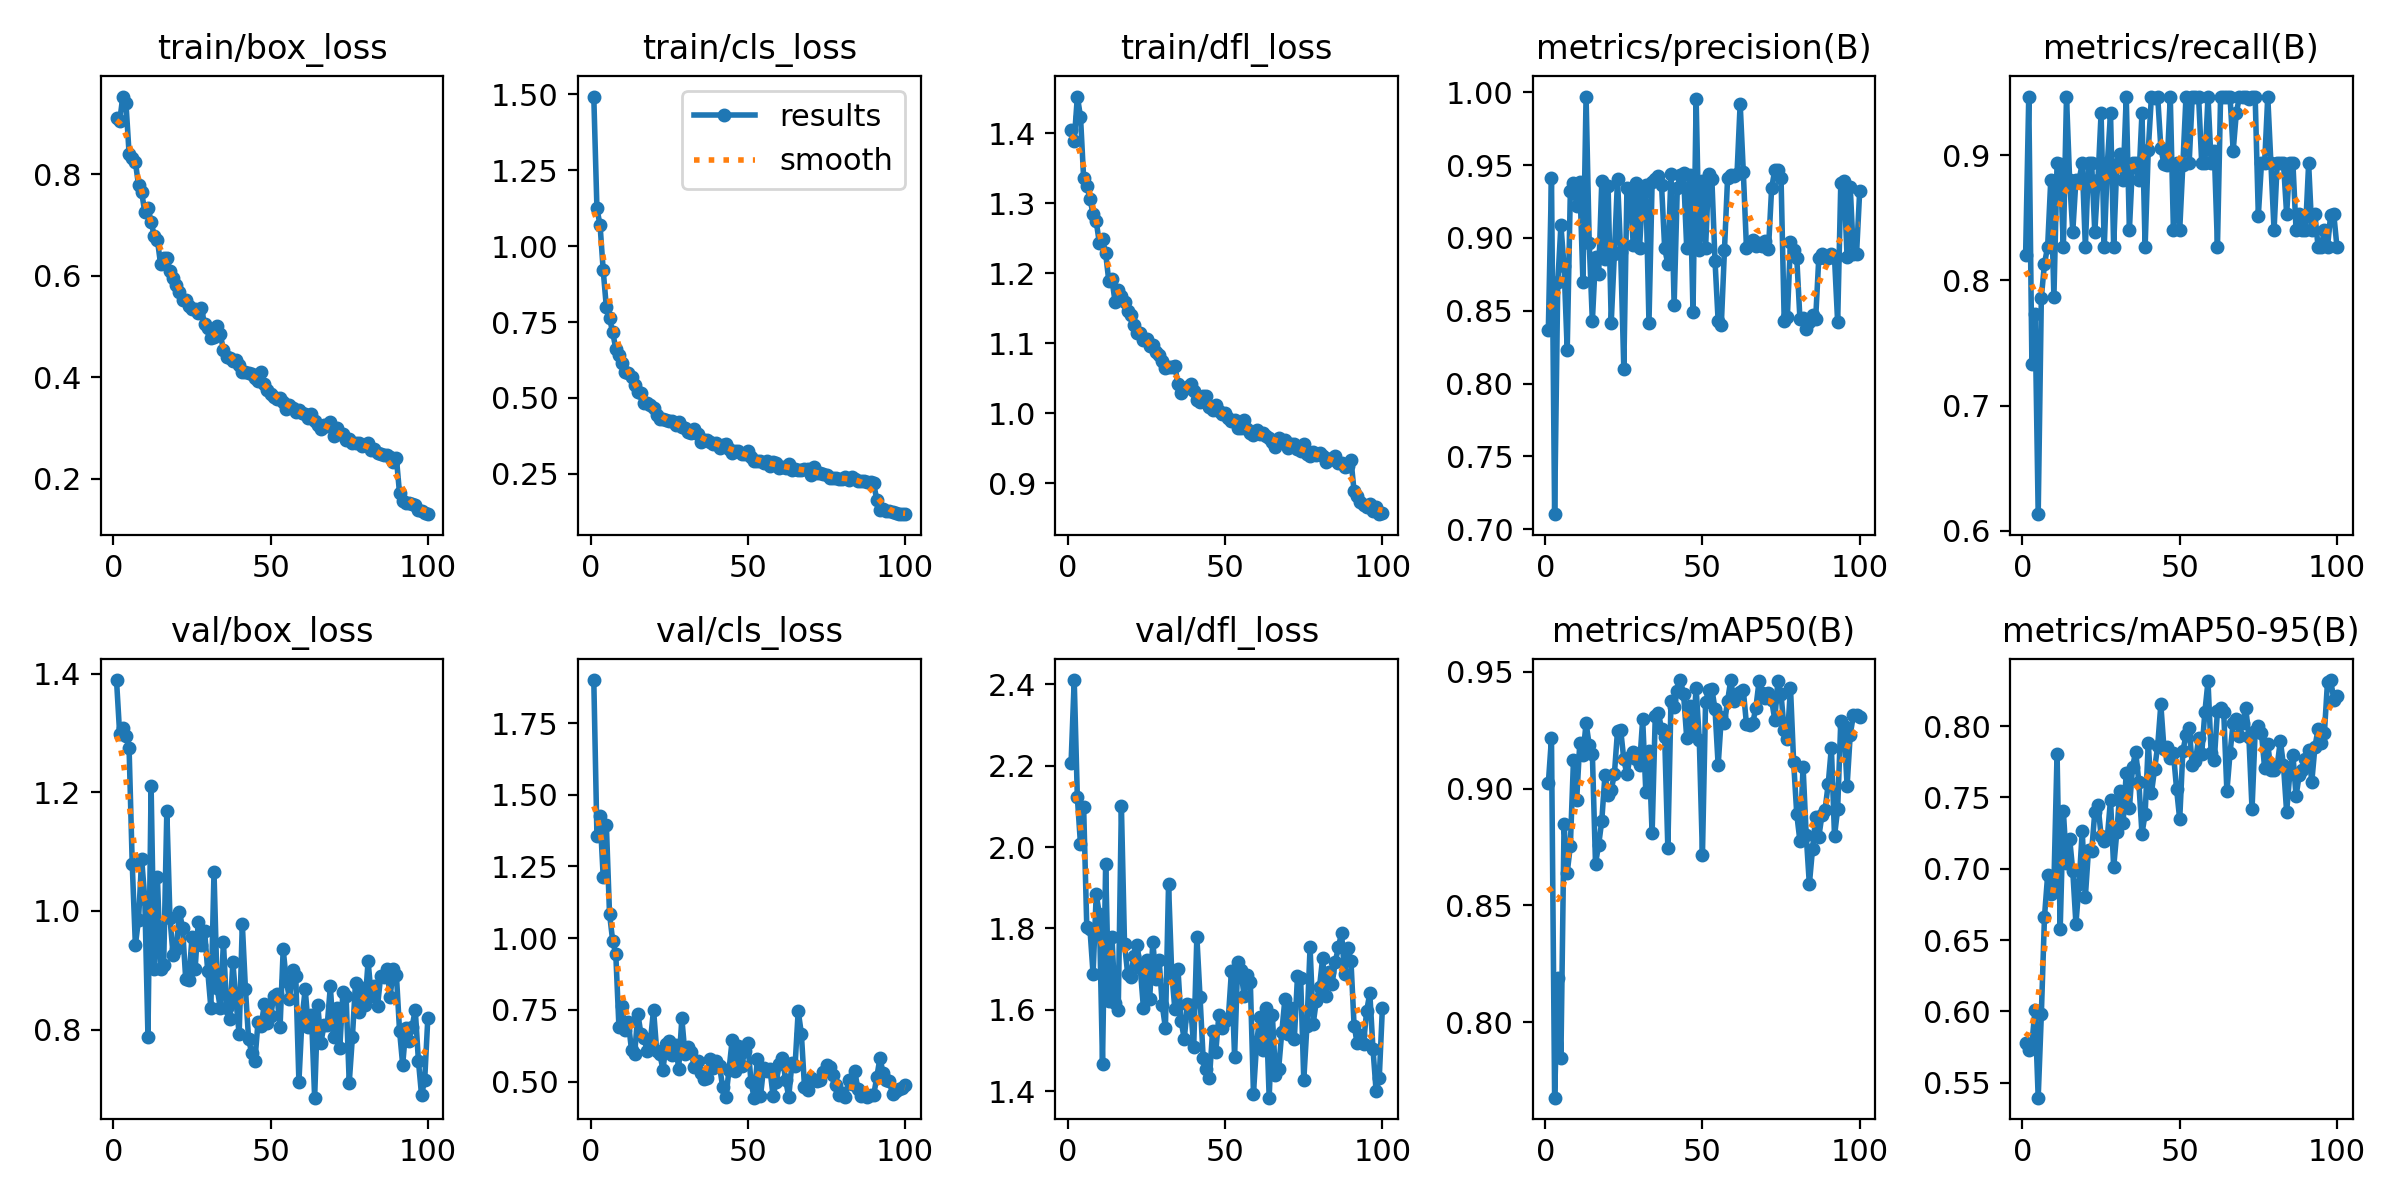

The data file committed next to this chart (first rows):
epoch, train/box_loss, train/cls_loss, train/dfl_loss, metrics/precision(B), metrics/recall(B), metrics/mAP50(B), metrics/mAP50-95(B), val/box_loss, val/cls_loss, val/dfl_loss, lr/pg0, lr/pg1, lr/pg2
1, 0.9114, 1.493, 1.404, 0.8367, 0.8198, 0.9023, 0.5781, 1.389, 1.9, 2.206, 0.0006633, 0.0006633, 0.0006633
2, 0.9045, 1.124, 1.389, 0.9409, 0.9467, 0.9216, 0.5729, 1.299, 1.357, 2.411, 0.001317, 0.001317, 0.001317
3, 0.9535, 1.069, 1.453, 0.7103, 0.7333, 0.7678, 0.5775, 1.308, 1.426, 2.122, 0.001957, 0.001957, 0.001957
4, 0.9412, 0.9198, 1.424, 0.8695, 0.7733, 0.819, 0.6013, 1.295, 1.213, 2.007, 0.001941, 0.001941, 0.001941
5, 0.8408, 0.7983, 1.336, 0.9087, 0.6133, 0.7846, 0.5396, 1.274, 1.394, 2.098, 0.001921, 0.001921, 0.001921
6, 0.8326, 0.7638, 1.325, 0.8805, 0.7862, 0.8848, 0.5979, 1.079, 1.086, 1.804, 0.001901, 0.001901, 0.001901
7, 0.8243, 0.7158, 1.307, 0.823, 0.8133, 0.864, 0.6663, 0.9424, 0.9915, 1.8, 0.001881, 0.001881, 0.001881
8, 0.7787, 0.6626, 1.284, 0.9324, 0.8267, 0.8756, 0.6954, 0.9854, 0.9443, 1.688, 0.001861, 0.001861, 0.001861
9, 0.7652, 0.64, 1.274, 0.9377, 0.88, 0.9124, 0.6821, 1.088, 0.6904, 1.884, 0.001842, 0.001842, 0.001842
10, 0.725, 0.6166, 1.243, 0.9218, 0.7864, 0.895, 0.6896, 1.02, 0.7636, 1.836, 0.001822, 0.001822, 0.001822
11, 0.7332, 0.5864, 1.249, 0.9385, 0.8933, 0.9195, 0.7807, 0.788, 0.6811, 1.468, 0.001802, 0.001802, 0.001802
12, 0.7071, 0.5828, 1.228, 0.87, 0.8925, 0.9143, 0.658, 1.211, 0.7065, 1.959, 0.001782, 0.001782, 0.001782
13, 0.6777, 0.5701, 1.189, 0.9971, 0.8267, 0.928, 0.7405, 0.9021, 0.6094, 1.621, 0.001762, 0.001762, 0.001762
14, 0.6712, 0.5417, 1.191, 0.8967, 0.9467, 0.9186, 0.7038, 1.058, 0.596, 1.78, 0.001743, 0.001743, 0.001743
15, 0.6235, 0.5198, 1.159, 0.8429, 0.88, 0.9148, 0.7212, 0.9015, 0.7375, 1.618, 0.001723, 0.001723, 0.001723
16, 0.6347, 0.5161, 1.177, 0.8872, 0.8389, 0.8679, 0.6983, 0.9097, 0.666, 1.6, 0.001703, 0.001703, 0.001703
17, 0.6348, 0.4842, 1.167, 0.8752, 0.88, 0.8759, 0.6614, 1.168, 0.6508, 2.102, 0.001683, 0.001683, 0.001683
18, 0.6095, 0.4842, 1.159, 0.9389, 0.88, 0.8863, 0.6891, 0.9877, 0.6071, 1.762, 0.001663, 0.001663, 0.001663
19, 0.5955, 0.4753, 1.145, 0.8853, 0.8933, 0.9059, 0.7265, 0.9252, 0.6406, 1.689, 0.001644, 0.001644, 0.001644
20, 0.5829, 0.465, 1.141, 0.9359, 0.8267, 0.8971, 0.6804, 0.9359, 0.7506, 1.682, 0.001624, 0.001624, 0.001624
21, 0.569, 0.4432, 1.126, 0.8419, 0.8933, 0.8995, 0.7134, 0.9985, 0.6085, 1.733, 0.001604, 0.001604, 0.001604
22, 0.5522, 0.4316, 1.114, 0.8892, 0.8933, 0.9061, 0.7121, 0.9718, 0.5959, 1.759, 0.001584, 0.001584, 0.001584
23, 0.5518, 0.4295, 1.115, 0.9402, 0.8385, 0.9248, 0.7397, 0.8857, 0.542, 1.703, 0.001564, 0.001564, 0.001564
24, 0.5403, 0.4264, 1.104, 0.8902, 0.88, 0.9252, 0.7448, 0.884, 0.6317, 1.605, 0.001545, 0.001545, 0.001545
25, 0.5354, 0.4241, 1.107, 0.8103, 0.9333, 0.9125, 0.7232, 0.9555, 0.6407, 1.721, 0.001525, 0.001525, 0.001525
26, 0.5346, 0.4239, 1.096, 0.9342, 0.8267, 0.906, 0.7198, 0.9028, 0.5919, 1.628, 0.001505, 0.001505, 0.001505
27, 0.5268, 0.4104, 1.097, 0.9318, 0.8933, 0.9136, 0.7226, 0.9821, 0.629, 1.768, 0.001485, 0.001485, 0.001485
28, 0.5359, 0.4208, 1.088, 0.8952, 0.9333, 0.9159, 0.7484, 0.9432, 0.5457, 1.675, 0.001465, 0.001465, 0.001465
29, 0.505, 0.4032, 1.083, 0.9377, 0.8267, 0.9128, 0.7009, 0.9667, 0.7203, 1.724, 0.001446, 0.001446, 0.001446
30, 0.4981, 0.4001, 1.075, 0.8933, 0.8929, 0.9099, 0.7257, 0.8992, 0.5954, 1.611, 0.001426, 0.001426, 0.001426
31, 0.4772, 0.3868, 1.065, 0.9311, 0.9012, 0.9297, 0.7548, 0.8371, 0.6223, 1.556, 0.001406, 0.001406, 0.001406
32, 0.4802, 0.3848, 1.067, 0.9364, 0.88, 0.8986, 0.732, 1.066, 0.6019, 1.909, 0.001386, 0.001386, 0.001386
33, 0.5002, 0.3964, 1.066, 0.8417, 0.9467, 0.9161, 0.7671, 0.8698, 0.5499, 1.692, 0.001366, 0.001366, 0.001366
34, 0.4849, 0.3812, 1.068, 0.9383, 0.84, 0.8809, 0.7423, 0.8361, 0.5711, 1.602, 0.001347, 0.001347, 0.001347
35, 0.4541, 0.3536, 1.042, 0.9408, 0.8933, 0.9311, 0.7711, 0.9477, 0.5305, 1.7, 0.001327, 0.001327, 0.001327
36, 0.4399, 0.3602, 1.028, 0.9425, 0.8933, 0.9324, 0.7821, 0.8368, 0.5091, 1.572, 0.001307, 0.001307, 0.001307
37, 0.4386, 0.3623, 1.035, 0.9362, 0.88, 0.9254, 0.7609, 0.8178, 0.514, 1.528, 0.001287, 0.001287, 0.001287
38, 0.4313, 0.356, 1.038, 0.8928, 0.9333, 0.9219, 0.7245, 0.9134, 0.5789, 1.614, 0.001267, 0.001267, 0.001267
39, 0.4342, 0.3494, 1.042, 0.8821, 0.8267, 0.8746, 0.7383, 0.8486, 0.5491, 1.611, 0.001248, 0.001248, 0.001248
40, 0.4245, 0.3513, 1.032, 0.9443, 0.9038, 0.9375, 0.7878, 0.7918, 0.5708, 1.509, 0.001228, 0.001228, 0.001228
41, 0.4105, 0.3354, 1.019, 0.8539, 0.9467, 0.935, 0.753, 0.9783, 0.5535, 1.78, 0.001208, 0.001208, 0.001208
42, 0.4097, 0.3432, 1.017, 0.9341, 0.9454, 0.9416, 0.7696, 0.8681, 0.4801, 1.633, 0.001188, 0.001188, 0.001188
43, 0.4081, 0.3492, 1.024, 0.9432, 0.9467, 0.9464, 0.7861, 0.7837, 0.4459, 1.482, 0.001168, 0.001168, 0.001168
44, 0.406, 0.333, 1.024, 0.9444, 0.9058, 0.9403, 0.8151, 0.7603, 0.5407, 1.455, 0.001149, 0.001149, 0.001149
45, 0.3979, 0.3169, 1.008, 0.8932, 0.8925, 0.9218, 0.7841, 0.7478, 0.645, 1.431, 0.001129, 0.001129, 0.001129
46, 0.393, 0.3241, 1.004, 0.9436, 0.8918, 0.9352, 0.7855, 0.8125, 0.5375, 1.547, 0.001109, 0.001109, 0.001109
47, 0.4098, 0.3256, 1.012, 0.8493, 0.9467, 0.9237, 0.7776, 0.8063, 0.6251, 1.495, 0.001089, 0.001089, 0.001089
48, 0.3877, 0.3159, 1.003, 0.9953, 0.84, 0.9429, 0.781, 0.8426, 0.5531, 1.587, 0.001069, 0.001069, 0.001069
49, 0.3743, 0.3146, 0.9986, 0.8916, 0.8933, 0.9209, 0.756, 0.8108, 0.6067, 1.554, 0.00105, 0.00105, 0.00105
50, 0.3674, 0.3234, 1, 0.9389, 0.84, 0.8716, 0.7345, 0.8221, 0.6344, 1.572, 0.00103, 0.00103, 0.00103
51, 0.362, 0.3043, 0.9936, 0.8932, 0.8923, 0.9372, 0.7825, 0.8566, 0.4971, 1.579, 0.00101, 0.00101, 0.00101
52, 0.3581, 0.2921, 0.9883, 0.9441, 0.9467, 0.9423, 0.7935, 0.8593, 0.4441, 1.695, 0.0009902, 0.0009902, 0.0009902
53, 0.3599, 0.2935, 0.9902, 0.9403, 0.8933, 0.9426, 0.7985, 0.8038, 0.5776, 1.485, 0.0009704, 0.0009704, 0.0009704
54, 0.3511, 0.2915, 0.9796, 0.8843, 0.9467, 0.9341, 0.7726, 0.9351, 0.4482, 1.718, 0.0009506, 0.0009506, 0.0009506
55, 0.3382, 0.2839, 0.9785, 0.8427, 0.9467, 0.9099, 0.7752, 0.8826, 0.549, 1.698, 0.0009308, 0.0009308, 0.0009308
56, 0.3462, 0.2908, 0.991, 0.8402, 0.9467, 0.9304, 0.7913, 0.8515, 0.5364, 1.635, 0.000911, 0.000911, 0.000911
57, 0.3399, 0.2761, 0.9776, 0.8915, 0.8933, 0.9279, 0.7805, 0.9012, 0.5447, 1.685, 0.0008912, 0.0008912, 0.0008912
58, 0.3314, 0.2895, 0.9716, 0.9413, 0.8933, 0.9374, 0.8098, 0.8898, 0.4515, 1.669, 0.0008714, 0.0008714, 0.0008714
59, 0.3362, 0.2843, 0.9696, 0.9429, 0.9467, 0.9464, 0.8314, 0.712, 0.4987, 1.394, 0.0008516, 0.0008516, 0.0008516
60, 0.3292, 0.27, 0.9766, 0.9424, 0.8933, 0.9375, 0.7809, 0.82, 0.5603, 1.517, 0.0008318, 0.0008318, 0.0008318
... 40 more rows
